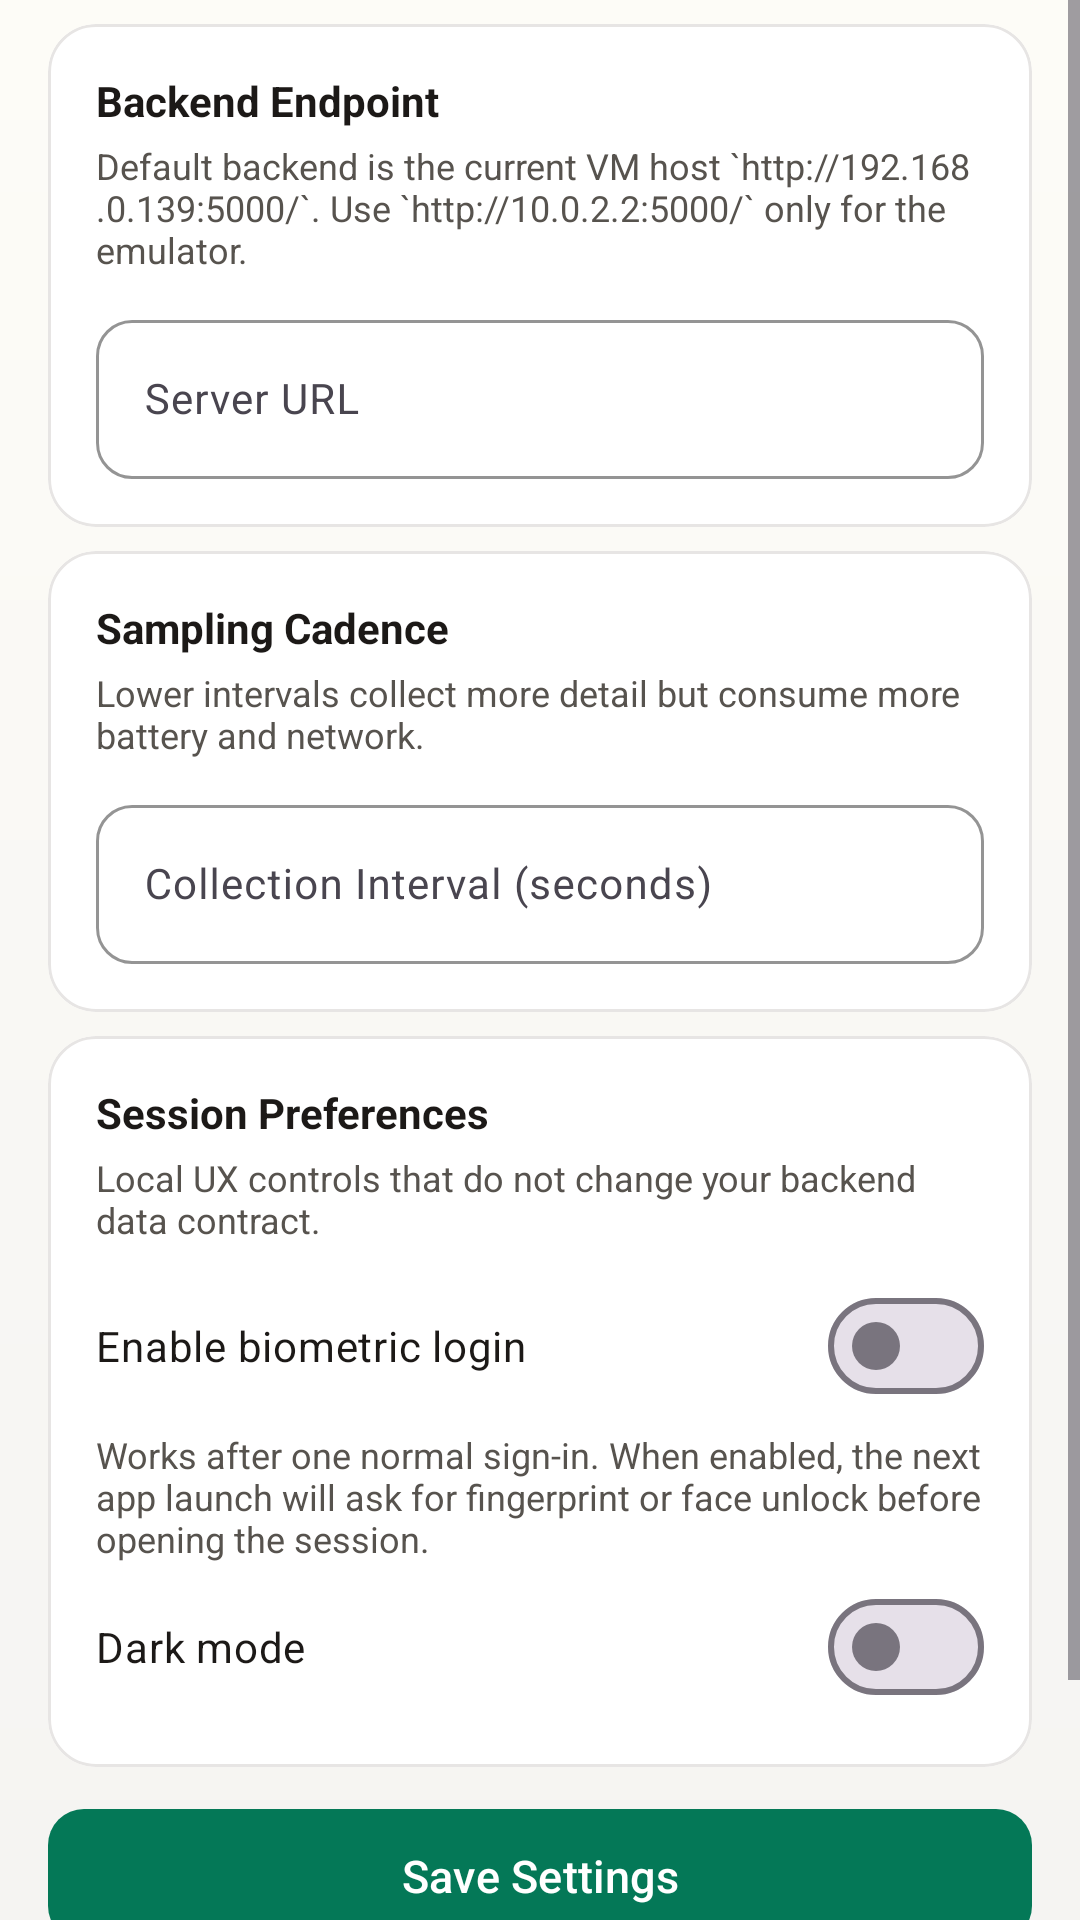

Here is an Android app screen rendered from its layout file. Give the layout XML and the strings, colors and styles it references.
<!-- AndroidManifest.xml: application theme Theme.NetworkCellAnalyzer -->
<!-- res/layout/fragment_settings.xml -->
<?xml version="1.0" encoding="utf-8"?>
<ScrollView xmlns:android="http://schemas.android.com/apk/res/android"
    xmlns:app="http://schemas.android.com/apk/res-auto"
    android:layout_width="match_parent"
    android:layout_height="match_parent"
    android:background="@drawable/bg_screen_gradient">

    <LinearLayout
        android:layout_width="match_parent"
        android:layout_height="wrap_content"
        android:orientation="vertical"
        android:paddingStart="16dp"
        android:paddingEnd="16dp"
        android:paddingTop="8dp"
        android:paddingBottom="24dp">

        
        <com.google.android.material.card.MaterialCardView
            android:layout_width="match_parent"
            android:layout_height="wrap_content"
            android:layout_marginBottom="8dp"
            app:cardBackgroundColor="@color/colorSurface"
            app:cardCornerRadius="16dp"
            app:strokeColor="@color/cardStroke"
            app:strokeWidth="1dp">

            <LinearLayout
                android:layout_width="match_parent"
                android:layout_height="wrap_content"
                android:orientation="vertical"
                android:padding="16dp">

                <TextView
                    android:layout_width="wrap_content"
                    android:layout_height="wrap_content"
                    android:text="@string/server_configuration_title"
                    android:textColor="@color/textPrimary"
                    android:textSize="14sp"
                    android:textStyle="bold" />

                <TextView
                    android:layout_width="wrap_content"
                    android:layout_height="wrap_content"
                    android:layout_marginTop="4dp"
                    android:text="@string/settings_server_help"
                    android:textColor="@color/textSecondary"
                    android:textSize="12sp" />

                <com.google.android.material.textfield.TextInputLayout
                    style="@style/Widget.App.TextInputLayout"
                    android:layout_width="match_parent"
                    android:layout_height="wrap_content"
                    android:layout_marginTop="10dp">

                    <com.google.android.material.textfield.TextInputEditText
                        android:id="@+id/etServerUrl"
                        android:layout_width="match_parent"
                        android:layout_height="wrap_content"
                        android:hint="@string/server_url_label"
                        android:textSize="14sp" />
                </com.google.android.material.textfield.TextInputLayout>
            </LinearLayout>
        </com.google.android.material.card.MaterialCardView>

        
        <com.google.android.material.card.MaterialCardView
            android:layout_width="match_parent"
            android:layout_height="wrap_content"
            android:layout_marginBottom="8dp"
            app:cardBackgroundColor="@color/colorSurface"
            app:cardCornerRadius="16dp"
            app:strokeColor="@color/cardStroke"
            app:strokeWidth="1dp">

            <LinearLayout
                android:layout_width="match_parent"
                android:layout_height="wrap_content"
                android:orientation="vertical"
                android:padding="16dp">

                <TextView
                    android:layout_width="wrap_content"
                    android:layout_height="wrap_content"
                    android:text="@string/monitoring_title"
                    android:textColor="@color/textPrimary"
                    android:textSize="14sp"
                    android:textStyle="bold" />

                <TextView
                    android:layout_width="wrap_content"
                    android:layout_height="wrap_content"
                    android:layout_marginTop="4dp"
                    android:text="@string/settings_interval_help"
                    android:textColor="@color/textSecondary"
                    android:textSize="12sp" />

                <com.google.android.material.textfield.TextInputLayout
                    style="@style/Widget.App.TextInputLayout"
                    android:layout_width="match_parent"
                    android:layout_height="wrap_content"
                    android:layout_marginTop="10dp">

                    <com.google.android.material.textfield.TextInputEditText
                        android:id="@+id/etCollectionInterval"
                        android:layout_width="match_parent"
                        android:layout_height="wrap_content"
                        android:hint="@string/collection_interval_label"
                        android:inputType="number"
                        android:textSize="14sp" />
                </com.google.android.material.textfield.TextInputLayout>
            </LinearLayout>
        </com.google.android.material.card.MaterialCardView>

        
        <com.google.android.material.card.MaterialCardView
            android:layout_width="match_parent"
            android:layout_height="wrap_content"
            android:layout_marginBottom="10dp"
            app:cardBackgroundColor="@color/colorSurface"
            app:cardCornerRadius="16dp"
            app:strokeColor="@color/cardStroke"
            app:strokeWidth="1dp">

            <LinearLayout
                android:layout_width="match_parent"
                android:layout_height="wrap_content"
                android:orientation="vertical"
                android:padding="16dp">

                <TextView
                    android:layout_width="wrap_content"
                    android:layout_height="wrap_content"
                    android:text="@string/preferences_title"
                    android:textColor="@color/textPrimary"
                    android:textSize="14sp"
                    android:textStyle="bold" />

                <TextView
                    android:layout_width="wrap_content"
                    android:layout_height="wrap_content"
                    android:layout_marginTop="4dp"
                    android:text="@string/settings_preferences_caption"
                    android:textColor="@color/textSecondary"
                    android:textSize="12sp" />

                <com.google.android.material.materialswitch.MaterialSwitch
                    android:id="@+id/switchBiometric"
                    android:layout_width="match_parent"
                    android:layout_height="wrap_content"
                    android:layout_marginTop="10dp"
                    android:text="@string/biometric_login_label"
                    android:textColor="@color/textPrimary"
                    android:textSize="14sp" />

                <TextView
                    android:layout_width="match_parent"
                    android:layout_height="wrap_content"
                    android:layout_marginTop="4dp"
                    android:text="@string/settings_biometric_hint"
                    android:textColor="@color/textSecondary"
                    android:textSize="12sp" />

                <com.google.android.material.materialswitch.MaterialSwitch
                    android:id="@+id/switchDarkMode"
                    android:layout_width="match_parent"
                    android:layout_height="wrap_content"
                    android:layout_marginTop="4dp"
                    android:text="@string/dark_mode_label"
                    android:textColor="@color/textPrimary"
                    android:textSize="14sp" />
            </LinearLayout>
        </com.google.android.material.card.MaterialCardView>

        
        <com.google.android.material.button.MaterialButton
            android:id="@+id/btnSaveSettings"
            style="@style/Widget.App.Button.Primary"
            android:layout_width="match_parent"
            android:layout_height="wrap_content"
            android:text="@string/save_settings" />

        <com.google.android.material.button.MaterialButton
            android:id="@+id/btnSignOut"
            style="@style/Widget.App.Button.Outlined"
            android:layout_width="match_parent"
            android:layout_height="wrap_content"
            android:layout_marginTop="8dp"
            android:text="@string/settings_sign_out"
            android:textColor="@color/colorError" />
    </LinearLayout>
</ScrollView>
<!-- resources referenced by this layout -->
<resources>
  <color name="cardStroke">#E7E5E4</color>
  <color name="colorError">#DC2626</color>
  <color name="colorSurface">#FFFFFF</color>
  <color name="textPrimary">#1C1917</color>
  <color name="textSecondary">#57534E</color>
  <!-- drawable bg_screen_gradient (drawable) -->
  <?xml version="1.0" encoding="utf-8"?>
  <shape xmlns:android="http://schemas.android.com/apk/res/android" android:shape="rectangle">
      <gradient
          android:angle="270"
          android:startColor="@color/colorBackground"
          android:endColor="@color/colorSurfaceContainer"
          android:type="linear" />
  </shape>
  <string name="biometric_login_label">Enable biometric login</string>
  <string name="collection_interval_label">Collection Interval (seconds)</string>
  <string name="dark_mode_label">Dark mode</string>
  <string name="monitoring_title">Sampling Cadence</string>
  <string name="preferences_title">Session Preferences</string>
  <string name="save_settings">Save Settings</string>
  <string name="server_configuration_title">Backend Endpoint</string>
  <string name="server_url_label">Server URL</string>
  <string name="settings_biometric_hint">Works after one normal sign-in. When enabled, the next app launch will ask for fingerprint or face unlock before opening the session.</string>
  <string name="settings_interval_help">Lower intervals collect more detail but consume more battery and network.</string>
  <string name="settings_preferences_caption">Local UX controls that do not change your backend data contract.</string>
  <string name="settings_server_help">Default backend is the current VM host `http://192.168.0.139:5000/`. Use `http://10.0.2.2:5000/` only for the emulator.</string>
  <string name="settings_sign_out">Sign out</string>
  <style name="Widget.App.Button.Outlined" parent="Widget.Material3.Button.OutlinedButton">
          <item name="cornerRadius">12dp</item>
          <item name="android:textAllCaps">false</item>
          <item name="strokeColor">@color/cardStroke</item>
      </style>
  <style name="Widget.App.Button.Primary" parent="Widget.Material3.Button">
          <item name="android:minHeight">48dp</item>
          <item name="cornerRadius">12dp</item>
          <item name="android:paddingTop">12dp</item>
          <item name="android:paddingBottom">12dp</item>
          <item name="android:textAllCaps">false</item>
          <item name="android:textSize">15sp</item>
          <item name="backgroundTint">@color/colorPrimary</item>
      </style>
  <color name="colorBackground">#FDFCF7</color>
  <color name="colorSurfaceContainer">#F5F4F2</color>
  <color name="colorPrimary">#047857</color>
  <color name="colorPrimaryDark">#064E3B</color>
  <color name="colorPrimaryVariant">#059669</color>
  <color name="colorOnPrimary">#FFFFFF</color>
  <color name="colorSecondary">#7C3AED</color>
  <color name="colorSecondaryVariant">#8B5CF6</color>
  <color name="colorOnSecondary">#FFFFFF</color>
  <color name="colorOnError">#FFFFFF</color>
  <color name="colorSurfaceVariant">#F5F4F2</color>
  <color name="colorOnSurface">#1C1917</color>
  <color name="bottomNavSurface">#FFFFFF</color>
  <style name="TextAppearance.App.BottomNav" parent="TextAppearance.Material3.LabelSmall">
          <item name="android:textSize">11sp</item>
          <item name="android:textStyle">bold</item>
      </style>
  <style name="Widget.App.BottomNav.ActiveIndicator" parent="Widget.Material3.BottomNavigationView.ActiveIndicator">
          <item name="android:color">@color/bottomNavIndicator</item>
          <item name="shapeAppearanceOverlay">@style/ShapeAppearance.App.Pill</item>
      </style>
  <color name="bottomNavIndicator">#D1FAE5</color>
  <style name="ShapeAppearance.App.Pill" parent="">
          <item name="cornerFamily">rounded</item>
          <item name="cornerSize">16dp</item>
      </style>
</resources>
